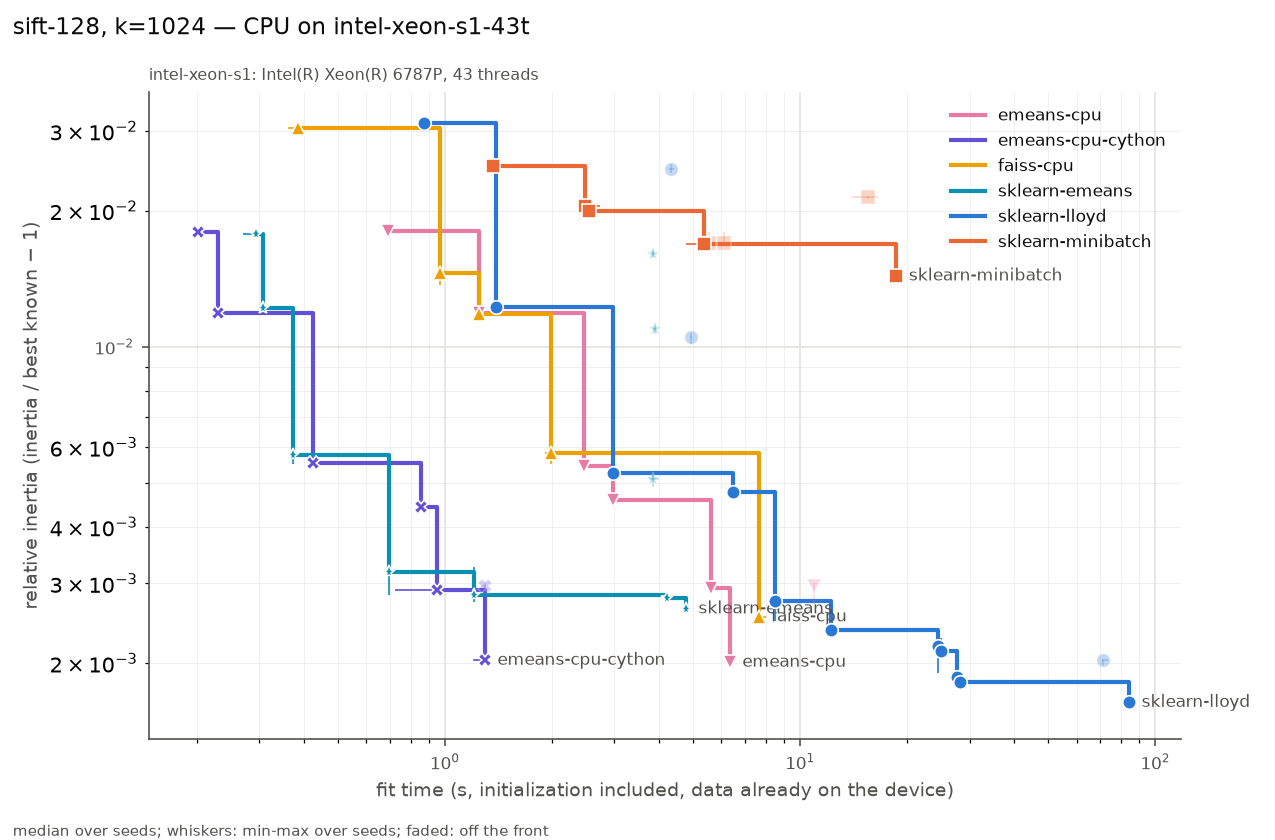

The table this chart was drawn from, first rows:
series, settings, on_front, fit_s, fit_s_min, fit_s_max, rel, rel_min, rel_max, n_seeds, n_iter_median, n_empty_max, peak_mem_mb_median, gpu_sm_clock_mean
emeans-cpu, alpha0=None batch_law=auto batch_size=No…, True, 0.6904, 0.6762, 0.693, 0.018, 0.01777, 0.01821, 3, 62, 0, 19.88, nan
emeans-cpu, alpha0=None batch_law=auto batch_size=No…, True, 1.244, 1.238, 1.273, 0.01189, 0.01182, 0.01219, 3, 62, 0, 31.5, nan
emeans-cpu, alpha0=None batch_law=auto batch_size=No…, True, 2.456, 2.42, 2.706, 0.005458, 0.005392, 0.005631, 3, 62, 0, 0, nan
emeans-cpu, alpha0=None batch_law=quality batch_size…, True, 2.981, 2.904, 2.995, 0.004587, 0.004505, 0.004757, 3, 490, 0, 23.51, nan
emeans-cpu, alpha0=None batch_law=auto batch_size=No…, True, 5.602, 5.56, 5.607, 0.002925, 0.002889, 0.003065, 3, 80, 0, 15.35, nan
emeans-cpu, alpha0=None batch_law=quality batch_size…, True, 6.339, 6.295, 6.492, 0.002007, 0.001937, 0.002225, 3, 615, 0, 23.51, nan
emeans-cpu, alpha0=None batch_law=auto batch_size=No…, False, 10.92, 10.92, 10.94, 0.002962, 0.002697, 0.003009, 3, 80, 0, 0, nan
emeans-cpu-cython, alpha0=None batch_law=auto batch_size=No…, True, 0.2019, 0.1989, 0.2054, 0.01795, 0.01785, 0.01827, 3, 62, 0, 5.633, nan
emeans-cpu-cython, alpha0=None batch_law=auto batch_size=No…, True, 0.23, 0.2225, 0.2339, 0.01189, 0.01182, 0.01224, 3, 62, 0, 5.629, nan
emeans-cpu-cython, alpha0=None batch_law=auto batch_size=No…, True, 0.425, 0.4212, 0.442, 0.005545, 0.005474, 0.005661, 3, 62, 0, 0.003906, nan
emeans-cpu-cython, alpha0=None batch_law=quality batch_size…, True, 0.8569, 0.8472, 0.8883, 0.004427, 0.004401, 0.004737, 3, 490, 0, 0.003906, nan
emeans-cpu-cython, alpha0=None batch_law=auto batch_size=No…, True, 0.952, 0.7239, 0.9739, 0.0029, 0.002892, 0.003034, 3, 80, 0, 0.003906, nan
emeans-cpu-cython, alpha0=None batch_law=quality batch_size…, True, 1.296, 1.202, 1.3, 0.002028, 0.002025, 0.00239, 3, 615, 0, 0.01172, nan
emeans-cpu-cython, alpha0=None batch_law=auto batch_size=No…, False, 1.298, 1.261, 1.302, 0.002962, 0.002695, 0.00304, 3, 80, 0, 0, nan
faiss-cpu, max_points_per_centroid=None niter=3 nre…, True, 0.3868, 0.362, 0.3893, 0.03047, 0.03037, 0.03142, 3, 3, 0, 31.13, nan
faiss-cpu, max_points_per_centroid=256 niter=25 nre…, True, 0.9667, 0.9495, 0.979, 0.01452, 0.01371, 0.01496, 3, 25, 0, 64.84, nan
faiss-cpu, max_points_per_centroid=None niter=10 nr…, True, 1.251, 1.225, 1.263, 0.01181, 0.01176, 0.01228, 3, 10, 0, 31.13, nan
faiss-cpu, max_points_per_centroid=None niter=25 nr…, True, 1.991, 1.912, 2.055, 0.005825, 0.005519, 0.00599, 3, 25, 0, 31.13, nan
faiss-cpu, max_points_per_centroid=None niter=100 n…, True, 7.633, 7.545, 8.007, 0.00253, 0.002449, 0.002769, 3, 100, 0, 31.13, nan
sklearn-emeans, batch_size=auto epochs=0.5 init=random, True, 0.2933, 0.2702, 0.2956, 0.01776, 0.01753, 0.01794, 3, 62, 0, 26.58, nan
sklearn-emeans, batch_size=auto epochs=1 init=random, True, 0.3072, 0.3047, 0.3082, 0.01217, 0.01205, 0.01253, 3, 62, 0, 26.57, nan
sklearn-emeans, batch_size=auto epochs=2 init=random, True, 0.3735, 0.3632, 0.3838, 0.005774, 0.005495, 0.005797, 3, 62, 0, 14.93, nan
sklearn-emeans, batch_size=auto epochs=5 init=random, True, 0.6951, 0.6939, 0.6958, 0.003179, 0.002835, 0.003209, 3, 80, 0, 14.93, nan
sklearn-emeans, batch_size=auto epochs=10 init=random, True, 1.206, 1.205, 1.213, 0.00283, 0.00273, 0.003257, 3, 80, 0, 14.93, nan
sklearn-emeans, batch_size=auto epochs=2 init=k-means++, False, 3.854, 3.744, 4.002, 0.005105, 0.004887, 0.005322, 3, 62, 0, 18.95, nan
sklearn-emeans, batch_size=auto epochs=0.5 init=k-means+…, False, 3.856, 3.815, 3.888, 0.01601, 0.01582, 0.01627, 3, 62, 0, 15.59, nan
sklearn-emeans, batch_size=auto epochs=1 init=k-means++, False, 3.891, 3.847, 3.933, 0.01097, 0.0107, 0.01114, 3, 62, 0, 18.95, nan
sklearn-emeans, batch_size=auto epochs=5 init=k-means++, True, 4.227, 4.201, 4.288, 0.002779, 0.002741, 0.002802, 3, 80, 0, 18.95, nan
sklearn-emeans, batch_size=auto epochs=10 init=k-means++, True, 4.768, 4.713, 4.814, 0.002635, 0.002632, 0.002814, 3, 80, 0, 18, nan
sklearn-lloyd, init=random max_iter=3 n_init=1 tol=1e-0…, True, 0.8707, 0.8649, 0.875, 0.03123, 0.03023, 0.0313, 3, 3, 0, 905.4, nan
sklearn-lloyd, init=random max_iter=10 n_init=1 tol=1e-…, True, 1.392, 1.383, 1.395, 0.01221, 0.01174, 0.01235, 3, 10, 0, 883.6, nan
sklearn-lloyd, init=random max_iter=30 n_init=1 tol=1e-…, True, 2.97, 2.937, 3.031, 0.005273, 0.005097, 0.005644, 3, 30, 0, 911.2, nan
sklearn-lloyd, init=k-means++ max_iter=3 n_init=1 tol=1…, False, 4.317, 4.261, 4.409, 0.02468, 0.02416, 0.02538, 3, 3, 0, 902.5, nan
sklearn-lloyd, init=k-means++ max_iter=10 n_init=1 tol=…, False, 4.928, 4.905, 4.945, 0.01051, 0.01016, 0.01073, 3, 10, 0, 908.5, nan
sklearn-lloyd, init=k-means++ max_iter=30 n_init=1 tol=…, True, 6.474, 6.47, 6.515, 0.00478, 0.004613, 0.004856, 3, 30, 0, 887.9, nan
sklearn-lloyd, init=random max_iter=100 n_init=1 tol=1e…, True, 8.481, 8.396, 8.533, 0.002747, 0.002478, 0.002922, 3, 100, 0, 895.7, nan
sklearn-lloyd, init=k-means++ max_iter=100 n_init=1 tol…, True, 12.18, 12.03, 12.24, 0.002368, 0.002363, 0.002372, 3, 100, 0, 909.3, nan
sklearn-lloyd, init=random max_iter=300 n_init=1 tol=1e…, True, 24.38, 24.25, 24.6, 0.002185, 0.001902, 0.00228, 3, 300, 0, 902, nan
sklearn-lloyd, init=random max_iter=300 n_init=1 tol=0.…, True, 24.93, 24.47, 25.27, 0.002126, 0.002054, 0.002267, 3, 300, 0, 886.5, nan
sklearn-lloyd, init=k-means++ max_iter=300 n_init=1 tol…, True, 27.7, 27.49, 27.81, 0.001859, 0.001797, 0.001888, 3, 300, 0, 890.9, nan
sklearn-lloyd, init=k-means++ max_iter=300 n_init=1 tol…, True, 28.12, 27.86, 28.17, 0.001818, 0.001745, 0.001894, 3, 300, 0, 890.3, nan
sklearn-lloyd, init=random max_iter=300 n_init=3 tol=0.…, False, 71.18, 70.92, 73.57, 0.002027, 0.001977, 0.002038, 3, 300, 0, 892.7, nan
sklearn-lloyd, init=k-means++ max_iter=300 n_init=3 tol…, True, 84.31, 83.95, 87.05, 0.001637, 0.001578, 0.001735, 3, 300, 0, 886.2, nan
sklearn-minibatch, batch_size=65536 init=k-means++ max_iter…, True, 1.37, 1.34, 1.472, 0.02506, 0.025, 0.0251, 3, 15, 0, 98.52, nan
sklearn-minibatch, batch_size=8192 init=k-means++ max_iter=…, True, 2.484, 2.424, 2.726, 0.02043, 0.02027, 0.02116, 3, 122, 0, 0, nan
sklearn-minibatch, batch_size=65536 init=k-means++ max_iter…, True, 2.541, 2.507, 2.578, 0.01998, 0.01977, 0.02005, 3, 45, 0, 97.18, nan
sklearn-minibatch, batch_size=65536 init=k-means++ max_iter…, True, 5.358, 4.775, 6.984, 0.01684, 0.01646, 0.01767, 3, 116, 0, 84.21, nan
sklearn-minibatch, batch_size=8192 init=k-means++ max_iter=…, False, 5.551, 5.422, 5.605, 0.01696, 0.01694, 0.0179, 3, 304, 0, 0, nan
sklearn-minibatch, batch_size=8192 init=k-means++ max_iter=…, False, 6.118, 5.407, 6.215, 0.01696, 0.01694, 0.0179, 3, 304, 0, 0, nan
sklearn-minibatch, batch_size=1024 init=k-means++ max_iter=…, False, 15.51, 14.02, 16.56, 0.02147, 0.0212, 0.02153, 3, 976, 0, 93.81, nan
sklearn-minibatch, batch_size=65536 init=k-means++ max_iter…, True, 18.66, 18.62, 18.7, 0.01434, 0.01404, 0.01444, 3, 457, 0, 95.35, nan
